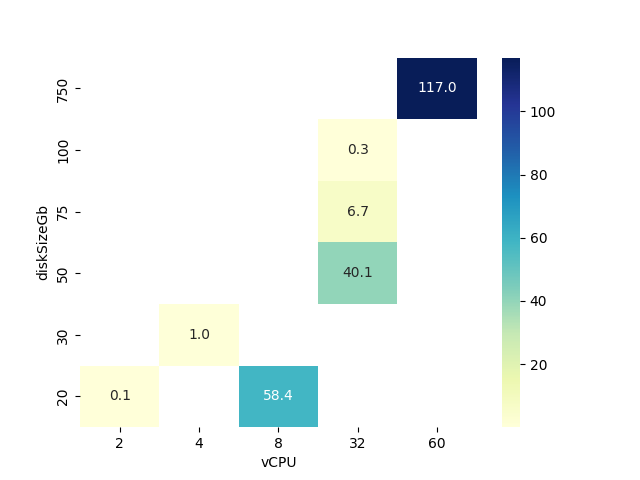

Source data for this figure (header and first rows):
diskSizeGb, 2, 4, 8, 32, 60
750, , , , , 117
100, , , , 0.2773, 
75, , , , 6.721, 
50, , , , 40.12, 
30, , 0.9629, , , 
20, 0.08628, , 58.4, , 
